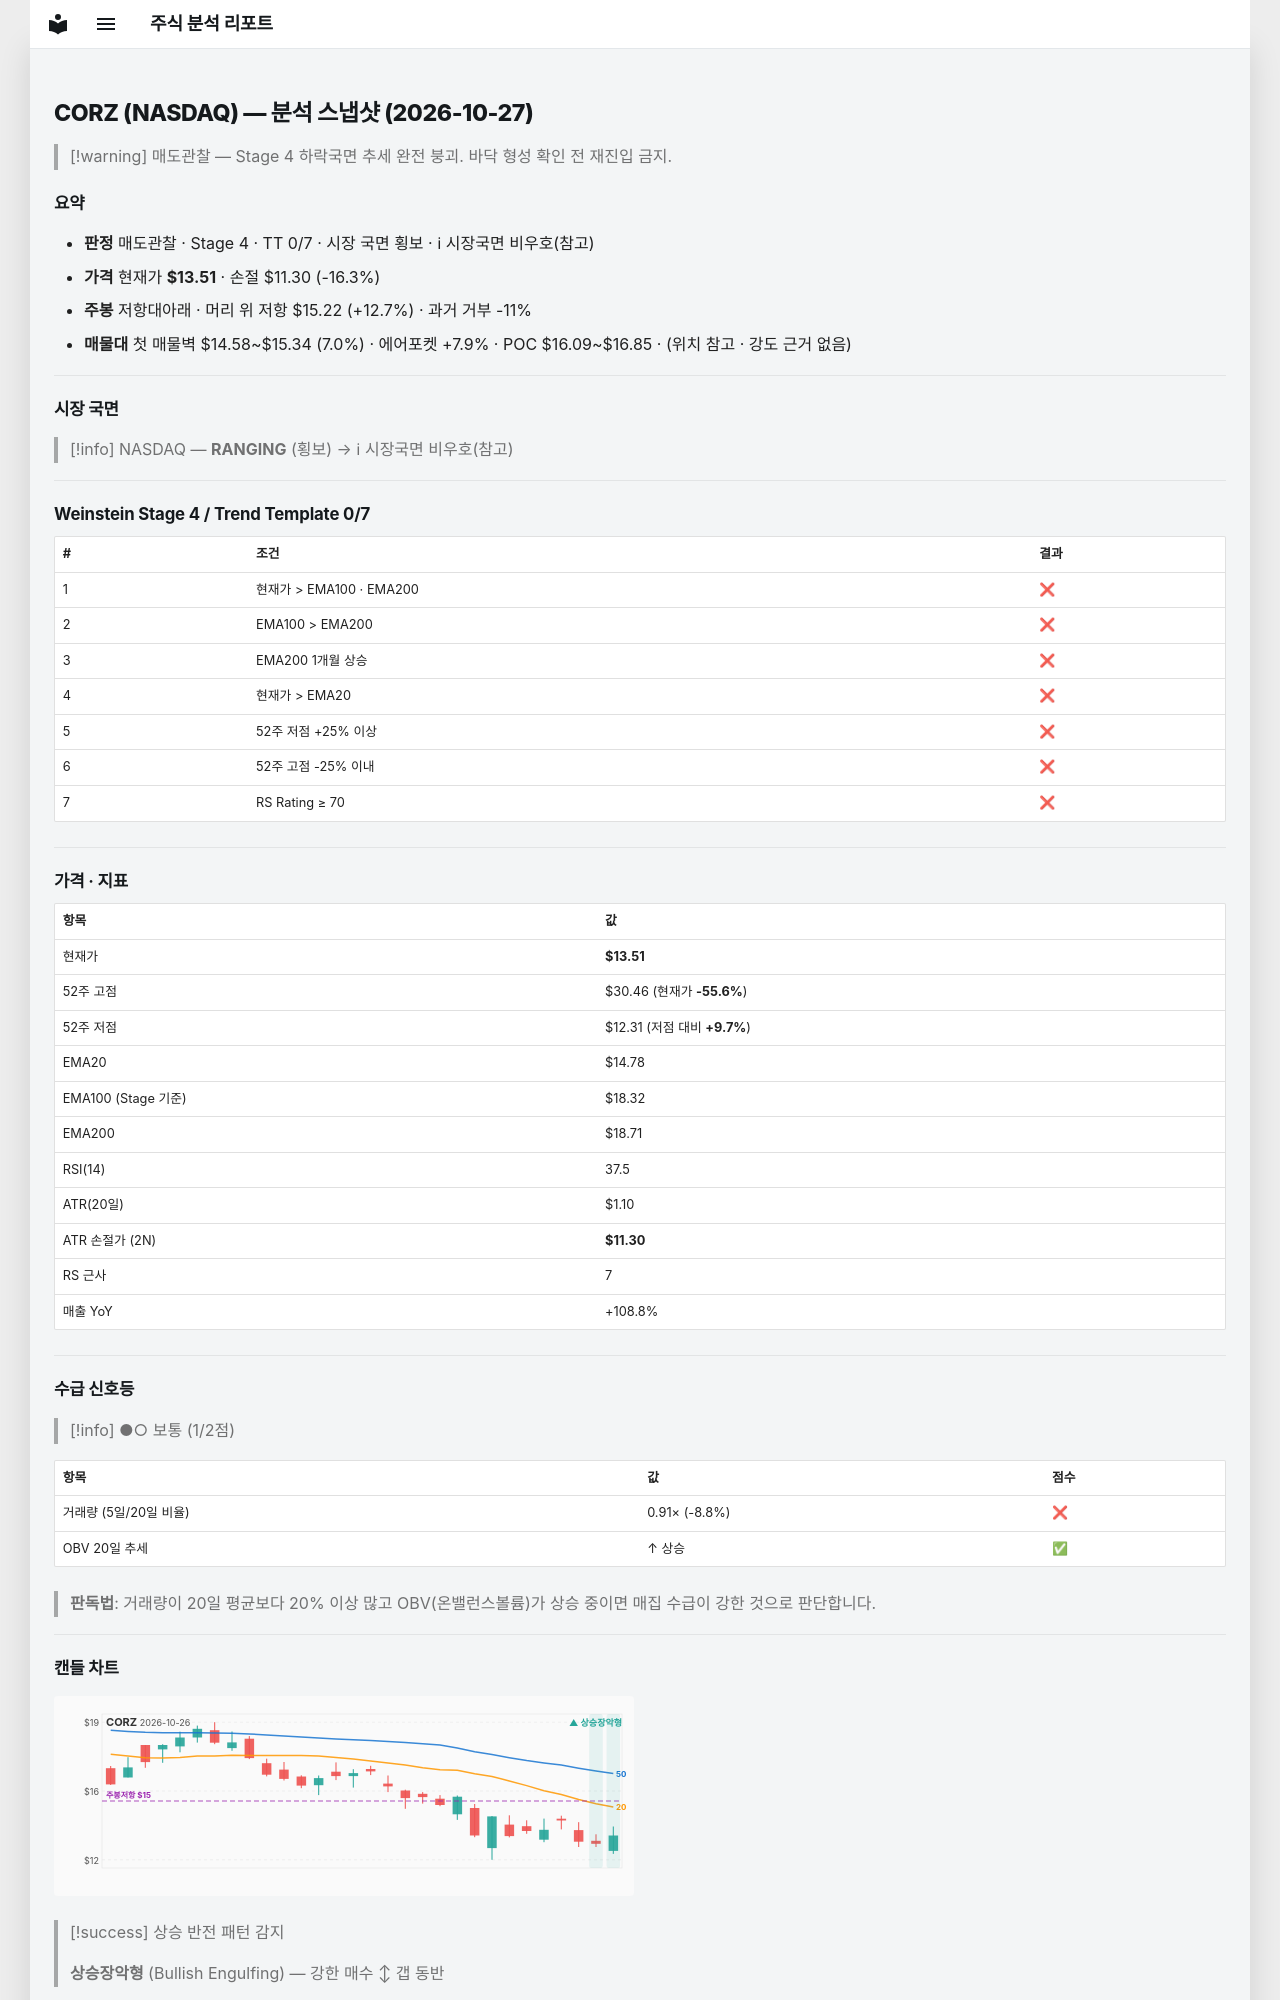

repository: soloandco/stock-reports · page: snapshots/CORZ-2026-10-27/index.html · generator: mkdocs

---
type: analysis-snapshot
title: CORZ 분석 스냅샷
ticker: CORZ
market: NASDAQ
created: 2026-10-27
updated: 2026-10-27
bar-date: 2026-10-26
verdict: 매도관찰
real-rr: 0.78
sma50-gap-pct: -8.6
weekly-position: 저항대아래
weekly-overhead-price: 15.22
weekly-overhead-pct: 12.7
stage: 4
trend-template-score: 0
tt-max: 7
ma-set: ema-20-100-200
price: 13.510000228881836
stop-price: 11.30484015492063
market-regime: RANGING
supply-demand-score: 1/2
supply-demand-label: 보통
status: tracking
tags:
  - stock-agent
  - watchlist
  - CORZ
  - analysis
related:
  - "[[analysis-template]]"
---

# CORZ (NASDAQ) — 분석 스냅샷 (2026-10-27)

> [!warning] 매도관찰 — Stage 4 하락국면
> 추세 완전 붕괴. 바닥 형성 확인 전 재진입 금지.

## 요약

- **판정** 매도관찰 · Stage 4 · TT 0/7 · 시장 국면 횡보 · ℹ 시장국면 비우호(참고)
- **가격** 현재가 **$13.51** · 손절 $11.30 (-16.3%)
- **주봉** 저항대아래 · 머리 위 저항 $15.22 (+12.7%) · 과거 거부 -11%
- **매물대** 첫 매물벽 $14.58~$15.34 (7.0%) · 에어포켓 +7.9% · POC $16.09~$16.85 · (위치 참고 · 강도 근거 없음)

---

## 시장 국면

> [!info] NASDAQ — **RANGING** (횡보) → ℹ 시장국면 비우호(참고)

---

## Weinstein Stage 4 / Trend Template 0/7

| # | 조건 | 결과 |
|---|------|------|
| 1 | 현재가 > EMA100 · EMA200 | ❌ |
| 2 | EMA100 > EMA200 | ❌ |
| 3 | EMA200 1개월 상승 | ❌ |
| 4 | 현재가 > EMA20 | ❌ |
| 5 | 52주 저점 +25% 이상 | ❌ |
| 6 | 52주 고점 -25% 이내 | ❌ |
| 7 | RS Rating ≥ 70 | ❌ |

---

## 가격 · 지표

| 항목 | 값 |
|------|---|
| 현재가 | **$13.51** |
| 52주 고점 | $30.46 (현재가 **-55.6%**) |
| 52주 저점 | $12.31 (저점 대비 **+9.7%**) |
| EMA20 | $14.78 |
| EMA100 (Stage 기준) | $18.32 |
| EMA200 | $18.71 |
| RSI(14) | 37.5 |
| ATR(20일) | $1.10 |
| ATR 손절가 (2N) | **$11.30** |
| RS 근사 | 7 |
| 매출 YoY | +108.8% |

---
## 수급 신호등

> [!info] ●○ 보통 (1/2점)

| 항목 | 값 | 점수 |
|------|------|------|
| 거래량 (5일/20일 비율) | 0.91× (-8.8%) | ❌ |
| OBV 20일 추세 | ↑ 상승 | ✅ |

> **판독법**: 거래량이 20일 평균보다 20% 이상 많고 OBV(온밸런스볼륨)가 상승 중이면 매집 수급이 강한 것으로 판단합니다.

---
